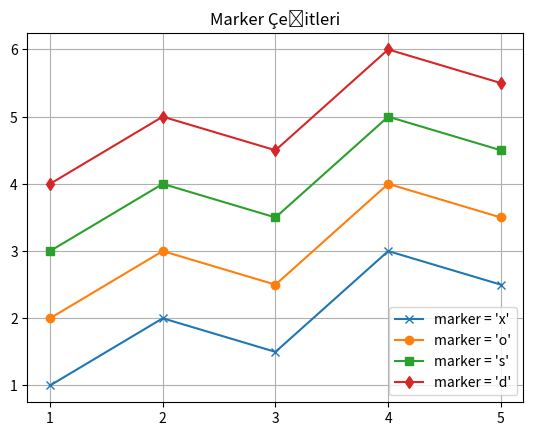

The matplotlib source for this figure:
import matplotlib.pyplot as plt
import numpy as np

yatay_eksen = ["1","2","3","4","5"]
dikey_eksen_1 = [1, 2, 1.5, 3, 2.5]
dikey_eksen_2 = [2, 3, 2.5, 4, 3.5]
dikey_eksen_3 = [3, 4, 3.5, 5, 4.5]
dikey_eksen_4 = [4, 5, 4.5, 6, 5.5]
plt.title('Marker Çeşitleri')

plt.plot(yatay_eksen, dikey_eksen_1, marker = 'x', label = 'marker = \'x\'')
plt.plot(yatay_eksen, dikey_eksen_2, marker = 'o', label = 'marker = \'o\'')
plt.plot(yatay_eksen, dikey_eksen_3, marker = 's', label = 'marker = \'s\'')
plt.plot(yatay_eksen, dikey_eksen_4, marker = 'd', label = 'marker = \'d\'')
plt.legend()
plt.grid()

plt.show()


